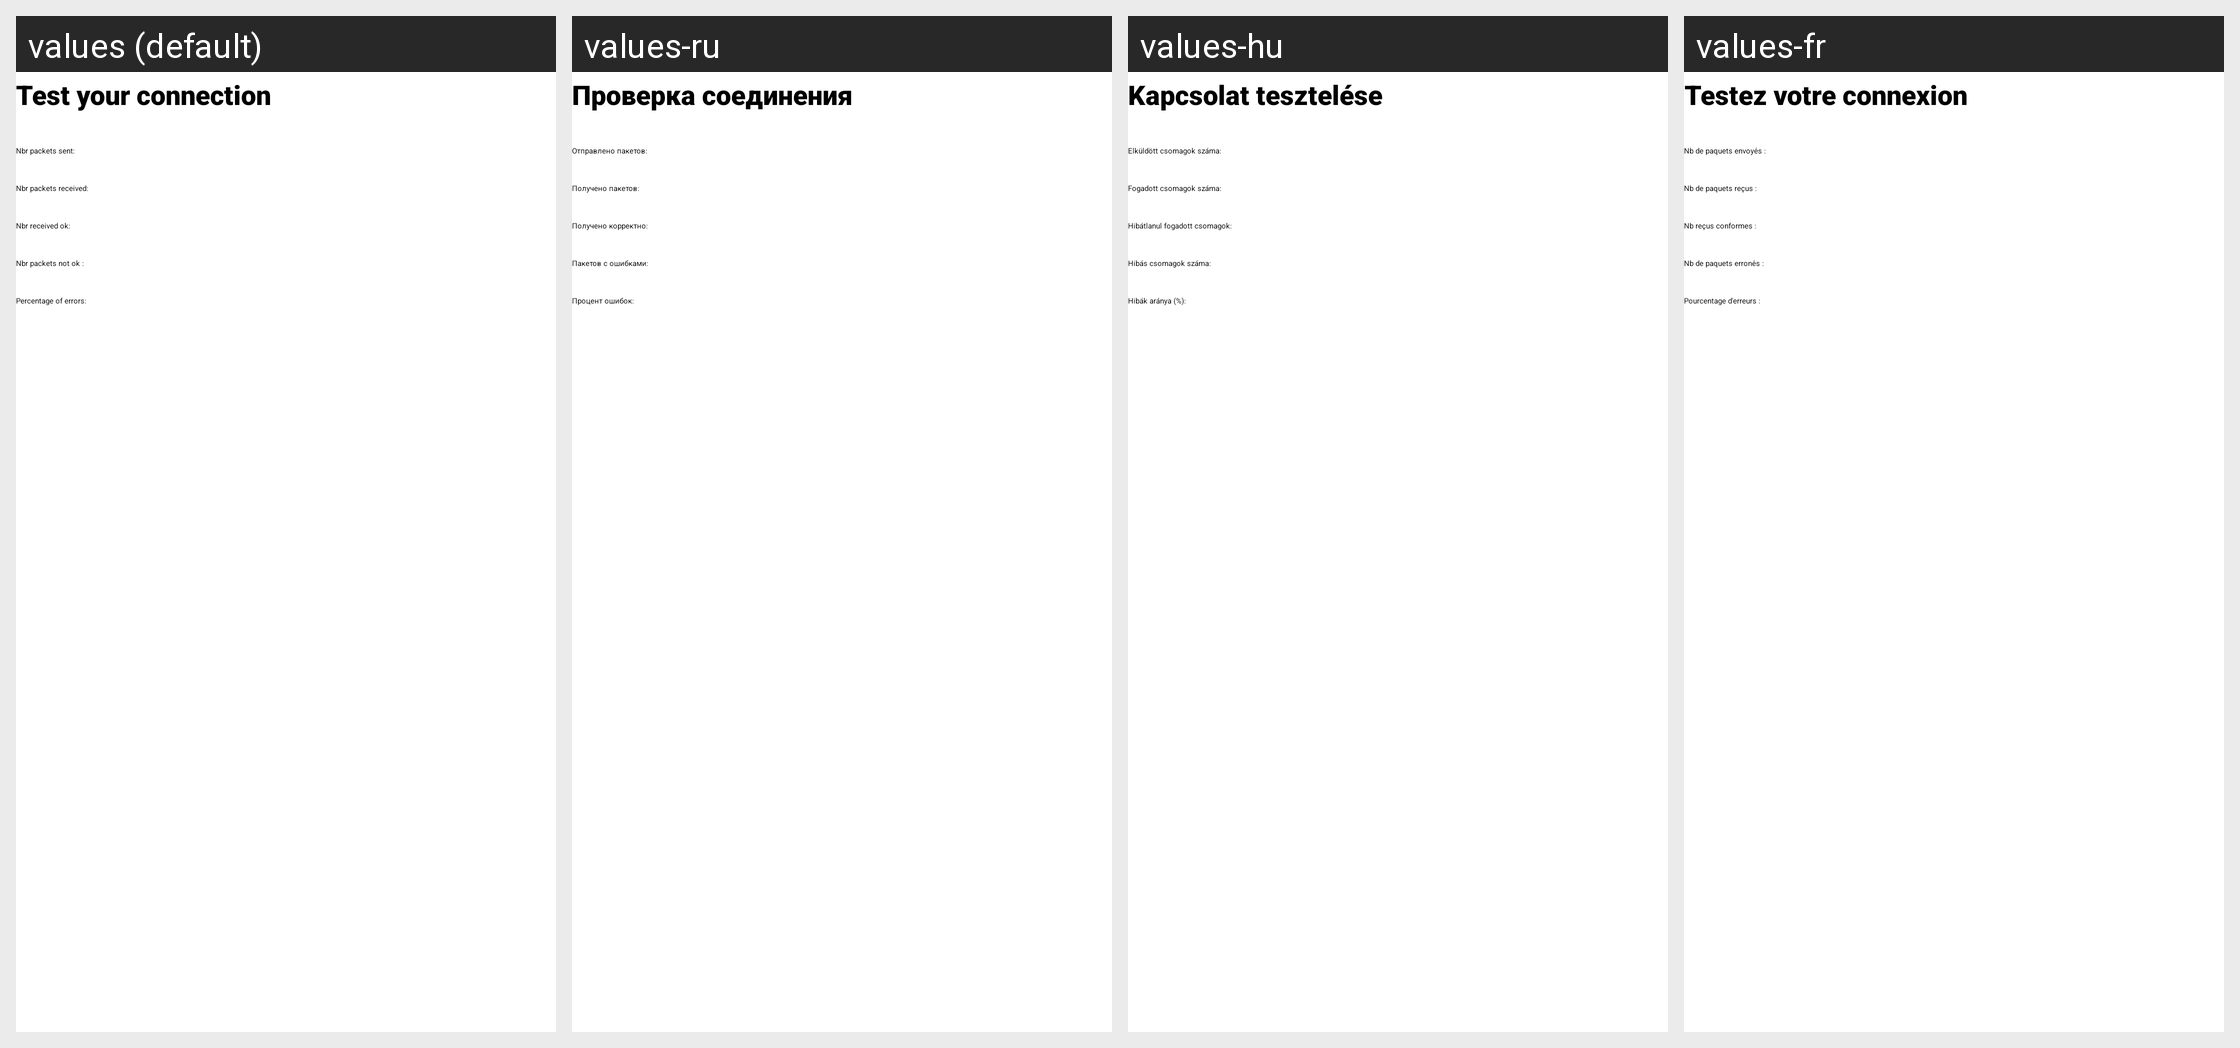

For this localized Android screen grid, give each drawn string resource with its value in every locale shown.
Android screen res/layout/activity_test_connection.xml rendered under 4 locales, left to right: values (default), values-ru, values-hu, values-fr. Device: Nexus 5 (rendered at 1080×1920; each locale shown at half size, 540×960, under a caption strip naming it); theme Theme.BearConsole.
Other locales in the repository, not shown: values-de, values-es, values-it, values-nl, values-pl, values-pt, values-tr.
Strings drawn on this screen, with the default value and each locale's value (text and hints the layout hard-codes, and strings that could not be matched under every locale, appear in the picture but are not listed):

test_your_connection
  values: Test your connection
  values-ru: Проверка соединения
  values-hu: Kapcsolat tesztelése
  values-fr: Testez votre connexion

nbr_packets_sent
  values: Nbr packets sent:
  values-ru: Отправлено пакетов:
  values-hu: Elküldött csomagok száma:
  values-fr: Nb de paquets envoyés :

nbr_packets_received
  values: Nbr packets received:
  values-ru: Получено пакетов:
  values-hu: Fogadott csomagok száma:
  values-fr: Nb de paquets reçus :

nbr_received_ok
  values: Nbr received ok:
  values-ru: Получено корректно:
  values-hu: Hibátlanul fogadott csomagok:
  values-fr: Nb reçus conformes :

nbr_packets_not_ok
  values: Nbr packets not ok :
  values-ru: Пакетов с ошибками:
  values-hu: Hibás csomagok száma:
  values-fr: Nb de paquets erronés :

percentage_of_errors
  values: Percentage of errors:
  values-ru: Процент ошибок:
  values-hu: Hibák aránya (%):
  values-fr: Pourcentage d'erreurs :
